Run: headless pygame with SDL's dummy video driver; simulated clock (each Clock.tick advances the game by its frame time, no real sleeping); random seed 0; keys injected as events and as key.get_pressed() state; no mouse input.
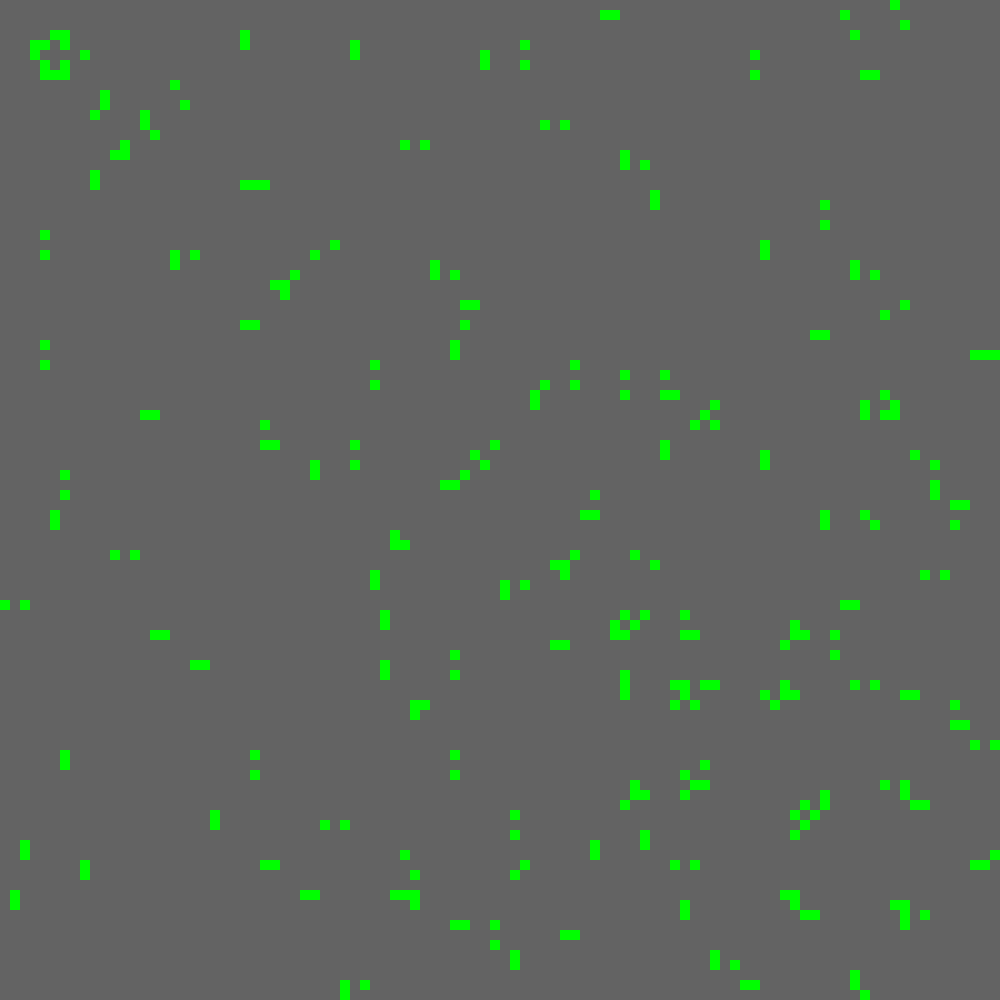
Frame 1 of 4 · flips 1–60 · no input
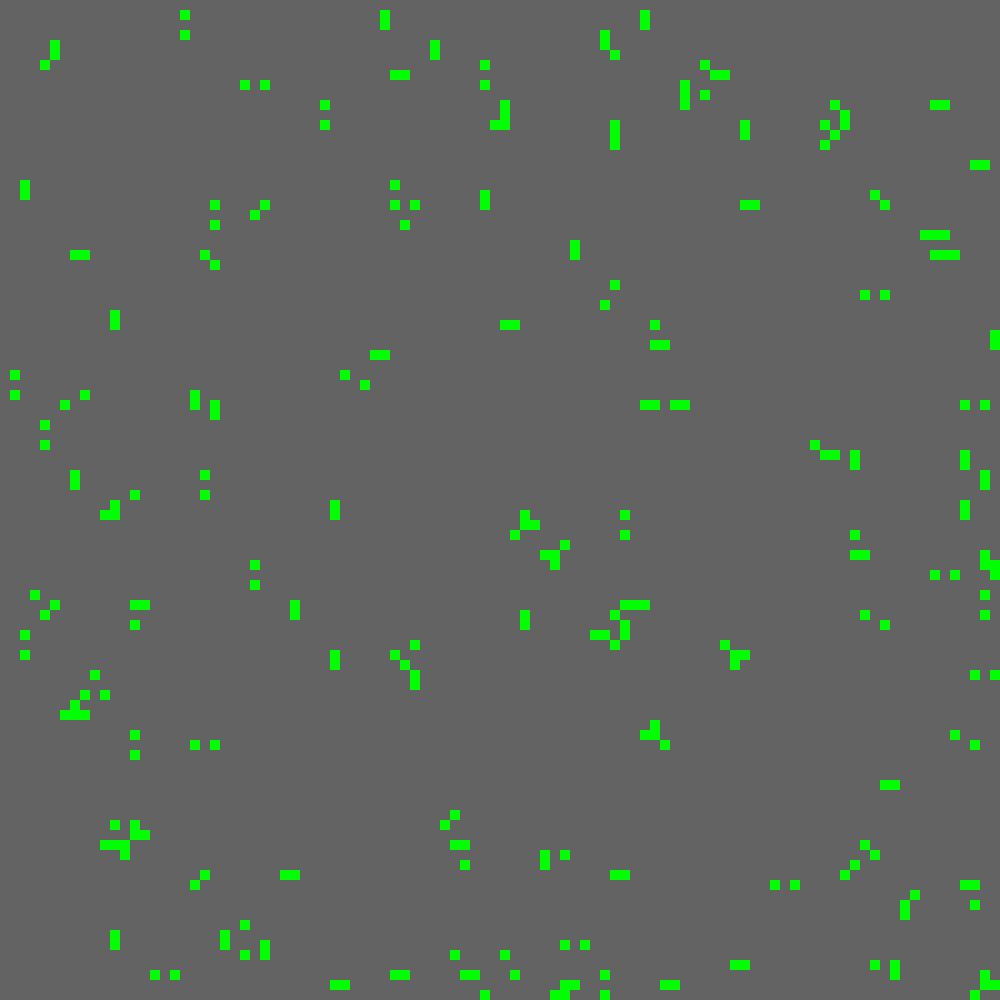
Frame 2 of 4 · flips 61–180 · tapped SPACE, RETURN · held RIGHT (→), D
Frame 3 of 4 · flips 181–300 · held DOWN (↓), S · screen unchanged from frame 2, image omitted
Frame 4 of 4 · flips 301–420 · held LEFT (←), A, UP (↑), W · screen unchanged from frame 3, image omitted

The pygame program that drew these frames:

import random

import pygame


class Setup:
    # set up the colors
    BLACK = (0, 0, 0)
    WHITE = (255, 255, 255)
    GREEN = (0, 255, 0)
    GRAY = (99, 99, 99)

    def __init__(
        self,
        width=100,
        height=100,
        cell_size=3,
        cell_color=GREEN,
        background_color=GRAY,
    ):
        """
        Init grid size and cell size.
        """
        self.width = width
        self.height = height
        self.cell_size = cell_size
        self.cell_color = cell_color
        self.background_color = background_color


class Cell:
    """
    Represent a cell in the grid.
    """

    def __init__(self, x, y, setup):
        self.setup = setup
        self.x = x
        self.y = y
        self.alive = random.randint(0, 1)

    def draw(self, surface):
        if self.alive:
            pos = (
                self.x * self.setup.cell_size,
                self.y * self.setup.cell_size,
                self.setup.cell_size,
                self.setup.cell_size,
            )
            pygame.draw.rect(surface, self.setup.cell_color, pos)

    def __repr__(self):
        return f"<Cell: {self.x}, {self.y}, alive={self.alive}>"


class Grid:
    """
    Represent the grid of cells.
    """

    def __init__(self, setup):
        self.setup = setup
        self.width = setup.width
        self.height = setup.height
        self.grid = [
            [Cell(x, y, self.setup) for x in range(setup.width)]
            for y in range(setup.height)
        ]
        self.clock = pygame.time.Clock()

        # Create a Pygame window with the desired size
        self.screen = pygame.display.set_mode(
            (
                self.setup.width * self.setup.cell_size,
                self.setup.height * self.setup.cell_size,
            ),
        )

    def count_live_neighbors(self, x, y):
        """
        Count the number of live neighbors for a given cell.
        """
        neighbors = [
            self.grid[i][j]
            for i in range(x - 1, x + 2)
            for j in range(y - 1, y + 2)
            if (0 <= i < self.width)
            and (0 <= j < self.height)
            and not (i == x and j == y)
        ]
        return sum(cell.alive for cell in neighbors)

    def update(self):
        """
        Update the state of each cell in the grid
        """
        # Clear the screen
        self.screen.fill(self.setup.background_color)
        for cell in self:
            # Count the number of live neighbors for this cell
            live_neighbors = self.count_live_neighbors(cell.x, cell.y)

            # Apply the rules of the Game of Life to update the cell's state
            cell.alive = (
                (live_neighbors == 3) if not cell.alive else (2 <= live_neighbors <= 3)
            )
        return self

    def draw(self, surface):
        """
        Draw the cells onto the screen.
        """
        for cell in self:
            cell.draw(surface)
        # Limit to 60 frames per second
        self.clock.tick(10)
        pygame.display.flip()
        return self

    def __iter__(self):
        """
        Define an iterator for the grid to allow it to be iterated over like a list
        """
        self.iter_index = 0
        return self

    def __next__(self):
        if self.iter_index >= self.width * self.height:
            raise StopIteration
        else:
            x = self.iter_index % self.width
            y = self.iter_index // self.width
            self.iter_index += 1
            return self.grid[x][y]


if __name__ == "__main__":

    def check(is_running, grid_instance):
        # check for events
        for event in pygame.event.get():
            if event.type == pygame.QUIT:
                is_running = False
            elif event.type == pygame.KEYDOWN and event.key == pygame.K_SPACE:
                # create a new random cell structure
                grid_instance = None
        return is_running, grid_instance

    grid = None
    pygame.init()

    # Setup to apply
    config = Setup(cell_size=10)

    running = True
    while running:
        running, grid = check(running, grid)

        if not grid:
            grid = Grid(config)

        grid.update().draw(grid.screen)

    # close the window
    pygame.quit()
